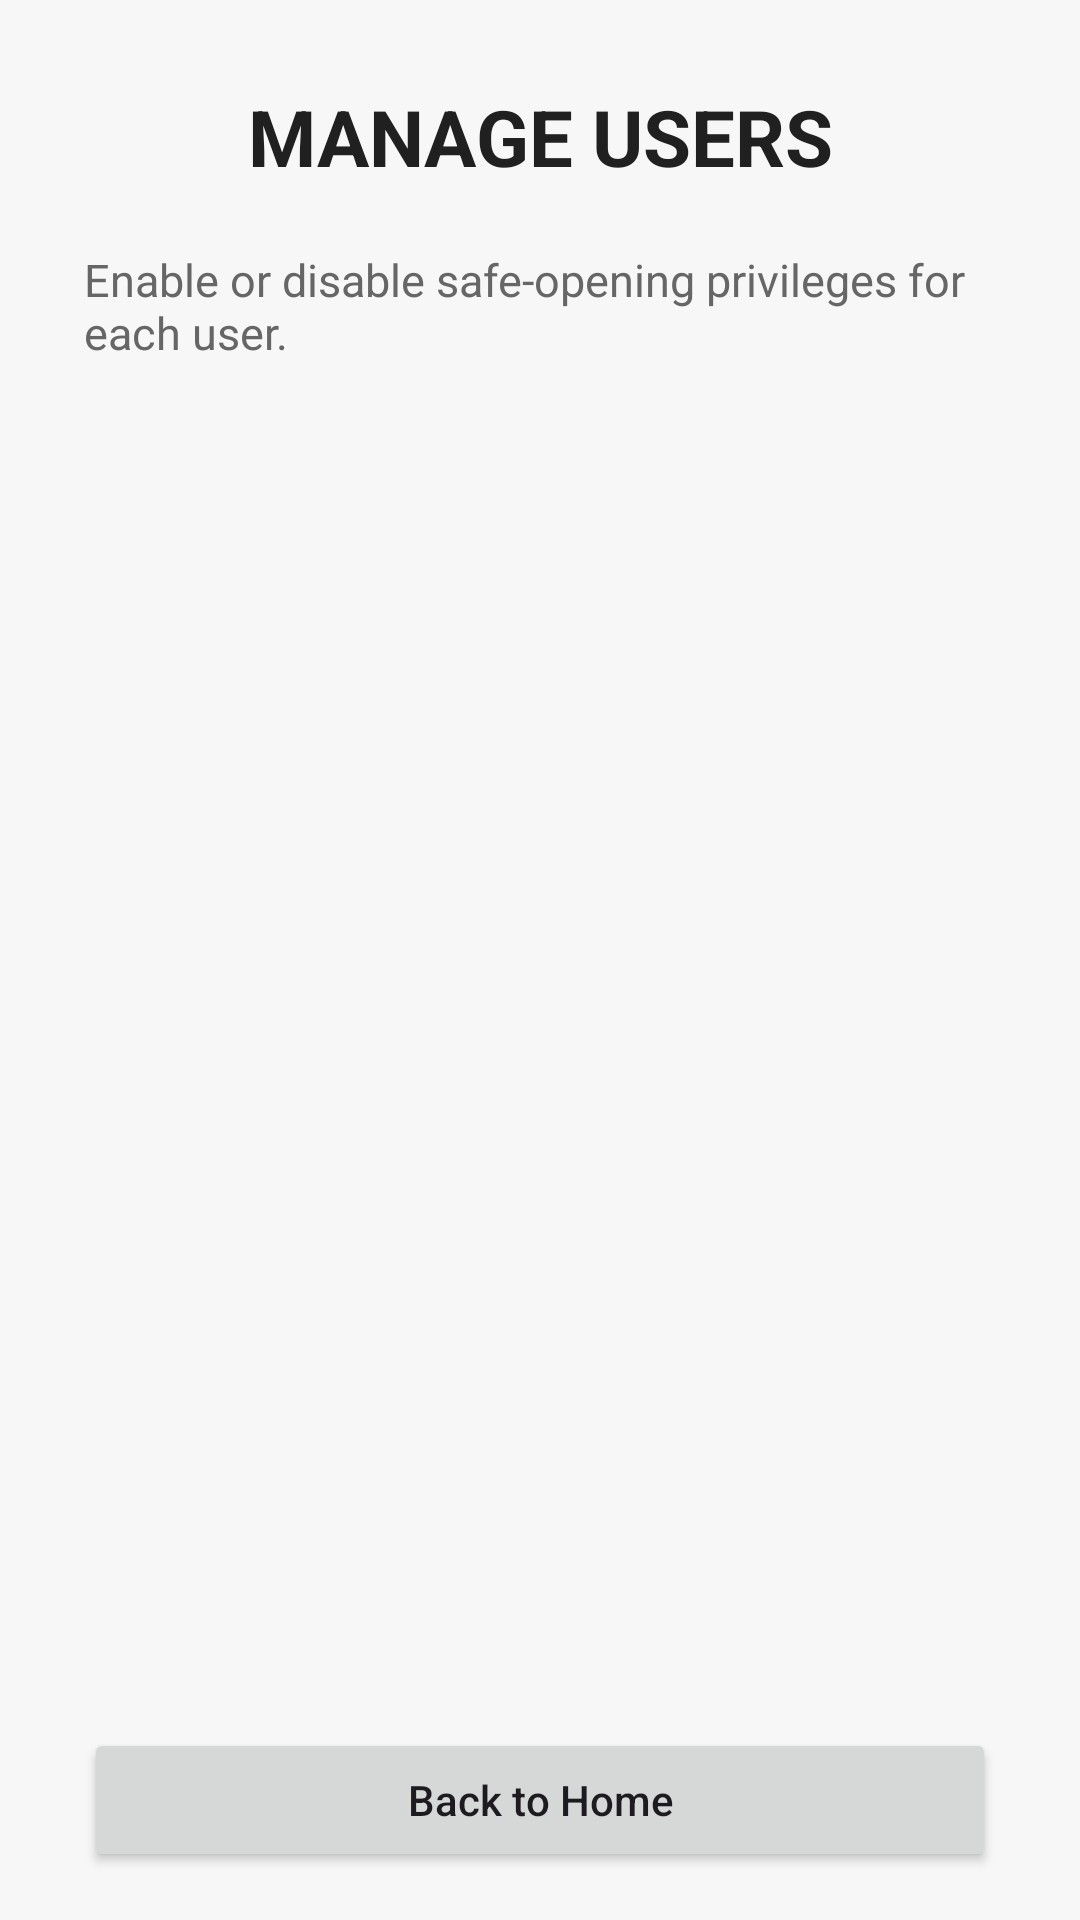

Layout XML and referenced resources for this Android screen:
<!-- AndroidManifest.xml: application theme Theme.SafeUI -->
<!-- res/layout/activity_manage_users.xml -->
<?xml version="1.0" encoding="utf-8"?>
<LinearLayout
    xmlns:android="http://schemas.android.com/apk/res/android"
    android:layout_width="match_parent"
    android:layout_height="match_parent"
    android:orientation="vertical"
    android:fitsSystemWindows="true"
    android:background="#F7F7F7"
    android:padding="16dp">

    <include
        layout="@layout/view_safe_alert_banner" />

    <TextView
        android:id="@+id/textManageUsersTitle"
        android:layout_width="match_parent"
        android:layout_height="wrap_content"
        android:text="MANAGE USERS"
        android:textSize="26sp"
        android:textStyle="bold"
        android:textColor="#202020"
        android:gravity="center"
        android:paddingTop="12dp"
        android:paddingBottom="20dp" />

    <TextView
        android:id="@+id/textManageUsersDescription"
        android:layout_width="match_parent"
        android:layout_height="wrap_content"
        android:text="Enable or disable safe-opening privileges for each user."
        android:textSize="15sp"
        android:layout_marginStart="12dp"
        android:layout_marginEnd="12dp"
        android:textColor="#666666"
        android:paddingBottom="16dp" />

    <ScrollView
        android:layout_width="match_parent"
        android:layout_height="0dp"
        android:layout_weight="1"
        android:fillViewport="true">

        <LinearLayout
            android:id="@+id/userList"
            android:layout_width="match_parent"
            android:layout_height="wrap_content"
            android:orientation="vertical" />

    </ScrollView>

    <Button
        android:id="@+id/buttonBackManageUsers"
        android:layout_width="match_parent"
        android:layout_height="wrap_content"
        android:layout_marginStart="12dp"
        android:layout_marginEnd="12dp"
        android:layout_marginTop="12dp"
        android:text="Back to Home"
        android:textAllCaps="false" />

</LinearLayout>
<!-- res/layout/view_safe_alert_banner.xml (included above) -->
<?xml version="1.0" encoding="utf-8"?>
<LinearLayout
    xmlns:android="http://schemas.android.com/apk/res/android"
    android:id="@+id/safeAlertBanner"
    android:layout_width="match_parent"
    android:layout_height="wrap_content"
    android:orientation="vertical"
    android:background="#FFF0E0"
    android:padding="14dp"
    android:layout_marginBottom="12dp"
    android:visibility="gone">

    <TextView
        android:layout_width="match_parent"
        android:layout_height="wrap_content"
        android:text="⚠ SAFE SECURITY ALERT"
        android:textColor="#A52A2A"
        android:textSize="16sp"
        android:textStyle="bold" />

    <TextView
        android:layout_width="match_parent"
        android:layout_height="wrap_content"
        android:layout_marginTop="6dp"
        android:text="Unauthorized opening detected! Please check your safe and clear the alarm."
        android:textColor="#333333"
        android:textSize="14sp" />

    <Button
        android:id="@+id/buttonGoToSafe"
        android:layout_width="match_parent"
        android:layout_height="wrap_content"
        android:layout_marginTop="8dp"
        android:text="Go to Manage Safe"
        android:textAllCaps="false"
        android:backgroundTint="#A52A2A"
        android:textColor="#FFFFFF" />

    <Button
        android:id="@+id/buttonDismissSafeAlert"
        android:layout_width="match_parent"
        android:layout_height="wrap_content"
        android:text="Dismiss"
        android:textAllCaps="false" />

</LinearLayout>
<!-- resources referenced by this layout -->
<resources>
  <style name="Theme.SafeUI" parent="Base.Theme.SafeUI" />
  <style name="Base.Theme.SafeUI" parent="Theme.Material3.DayNight.NoActionBar">
          
          
      </style>
</resources>
